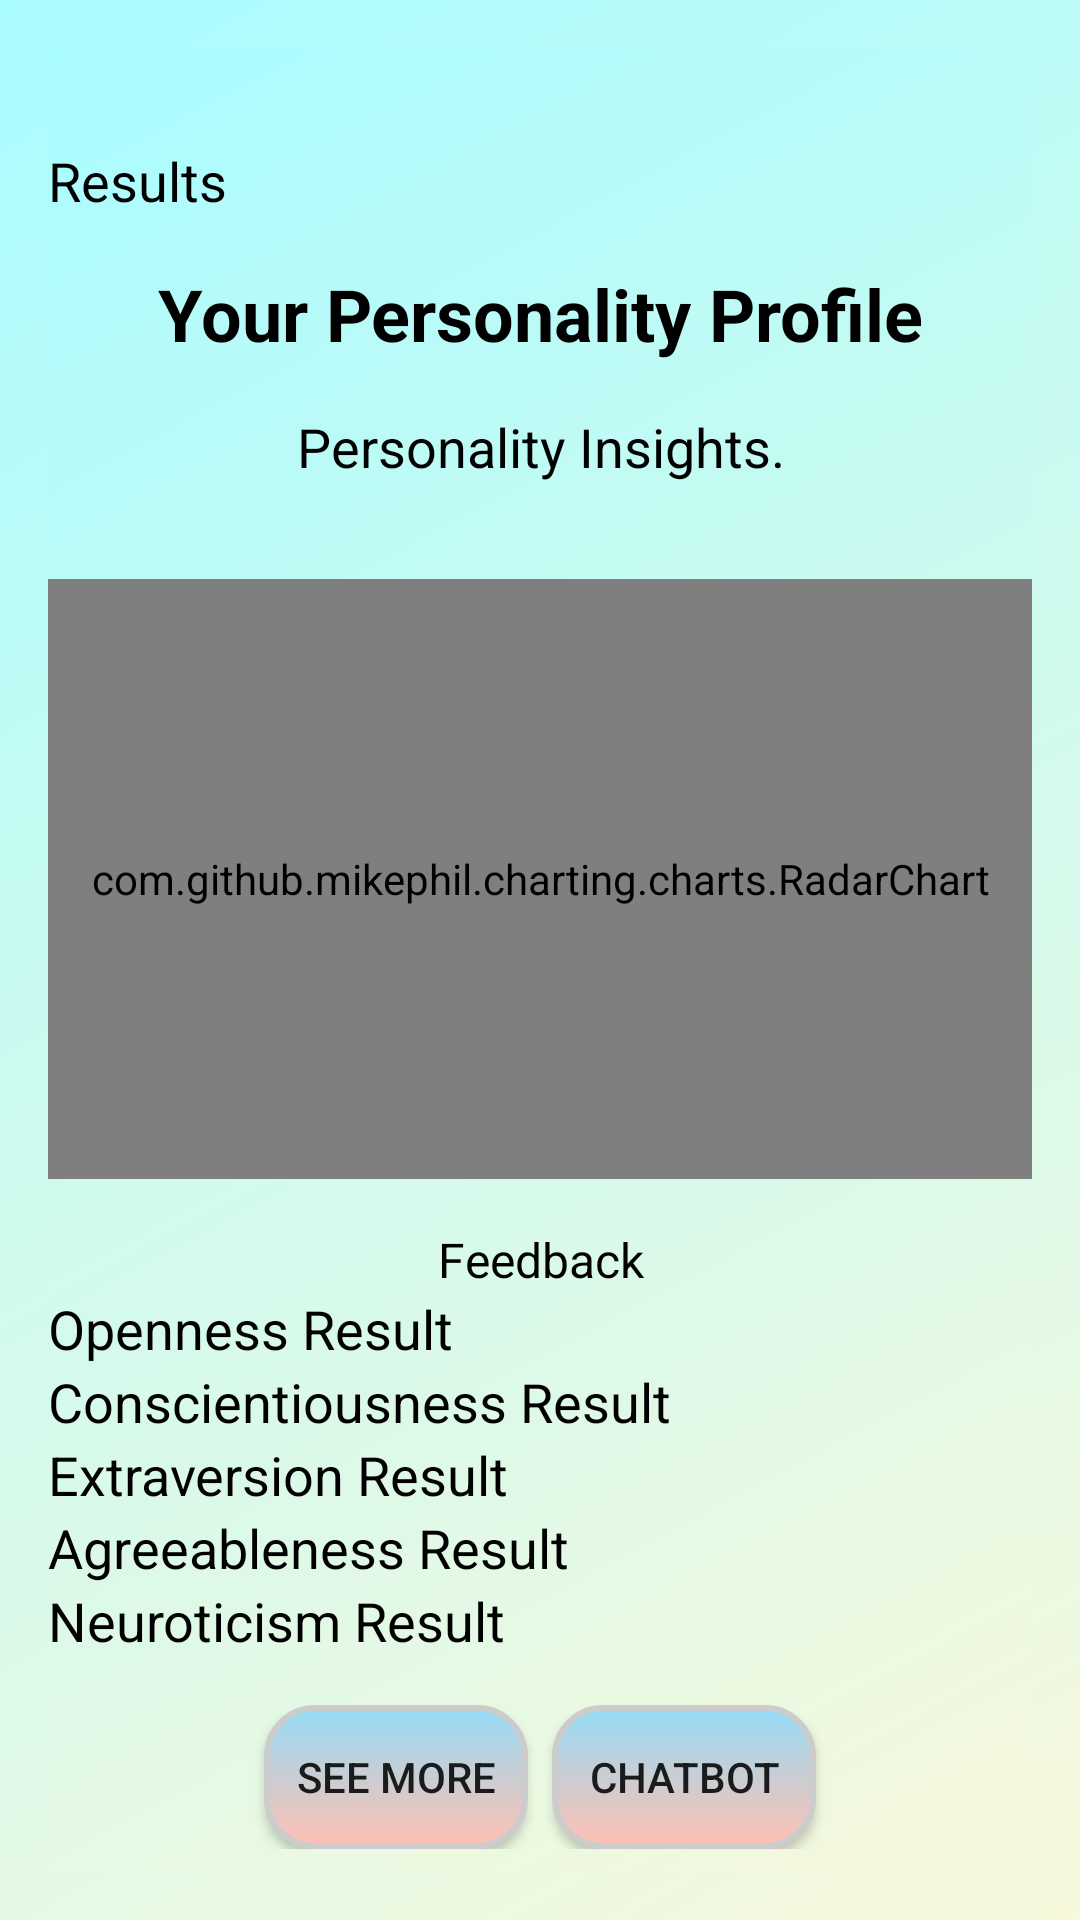

Android layout source for this screen:
<!-- AndroidManifest.xml: application theme AppTheme -->
<!-- res/layout/activity_results.xml -->
<?xml version="1.0" encoding="utf-8"?>
<ScrollView xmlns:android="http://schemas.android.com/apk/res/android"
    android:layout_width="match_parent"
    android:layout_height="match_parent"
    android:background="@drawable/gradient_background"
    android:padding="16dp">

    
    <LinearLayout
        android:layout_width="match_parent"
        android:layout_height="wrap_content"
        android:orientation="vertical"
        android:background="@drawable/gradient_background">

        
        <TextView
            android:id="@+id/resultsText"
            android:layout_width="wrap_content"
            android:layout_height="wrap_content"
            android:text="@string/Results"
            android:textSize="18sp"
            android:layout_marginTop="32dp"
            android:textColor="@android:color/black" />

        
        <TextView
            android:id="@+id/personalityResultTitle"
            android:layout_width="wrap_content"
            android:layout_height="wrap_content"
            android:text="@string/your_personality_profile"
            android:textSize="24sp"
            android:textStyle="bold"
            android:layout_marginTop="16dp"
            android:gravity="center"
            android:layout_gravity="center_horizontal"
            android:textColor="@android:color/black" />

        
        <TextView
            android:id="@+id/personalityDetails"
            android:layout_width="wrap_content"
            android:layout_height="wrap_content"
            android:text="@string/personality_insights_will_appear_here"
            android:layout_margin="16dp"
            android:textSize="18sp"
            android:gravity="center"
            android:layout_gravity="center_horizontal"
            android:textColor="@android:color/black" />

        
        <com.github.mikephil.charting.charts.RadarChart
            android:id="@+id/radarChart"
            android:layout_width="match_parent"
            android:layout_height="200dp"
            android:layout_marginTop="16dp" />

        
        <TextView
            android:id="@+id/feedbackText"
            android:layout_width="match_parent"
            android:layout_height="wrap_content"
            android:text="@string/feedback_will_appear_here"
            android:textSize="16sp"
            android:textColor="@android:color/black"
            android:layout_marginTop="16dp"
            android:gravity="center" />

        
        <TextView
            android:id="@+id/opennessResult"
            android:layout_width="wrap_content"
            android:layout_height="wrap_content"
            android:textColor="@color/black"
            android:text="@string/openness"
            android:textSize="18sp" />

        <TextView
            android:id="@+id/conscientiousnessResult"
            android:layout_width="wrap_content"
            android:layout_height="wrap_content"
            android:textColor="@color/black"
            android:text="@string/conscientiousness"
            android:textSize="18sp" />

        <TextView
            android:id="@+id/extraversionResult"
            android:layout_width="wrap_content"
            android:layout_height="wrap_content"
            android:textColor="@color/black"
            android:text="@string/extraversion"
            android:textSize="18sp" />

        <TextView
            android:id="@+id/agreeablenessResult"
            android:layout_width="wrap_content"
            android:layout_height="wrap_content"
            android:textColor="@color/black"
            android:text="@string/agreeableness"
            android:textSize="18sp" />

        <TextView
            android:id="@+id/neuroticismResult"
            android:layout_width="wrap_content"
            android:layout_height="wrap_content"
            android:textColor="@color/black"
            android:text="@string/neuroticism"
            android:textSize="18sp" />

        
        <LinearLayout
            android:layout_width="match_parent"
            android:layout_height="wrap_content"
            android:orientation="horizontal"
            android:gravity="center"
            android:padding="16dp">

            
            <Button
                android:id="@+id/seeMoreButton"
                android:layout_width="wrap_content"
                android:layout_height="wrap_content"
                android:background="@drawable/rounded_background"
                android:text="@string/seeMoreButton"
                android:layout_marginEnd="8dp" />

            
            <Button
                android:id="@+id/chatbotButton"
                android:layout_width="wrap_content"
                android:layout_height="wrap_content"
                android:background="@drawable/rounded_background"
                android:text="@string/chatbot" />
        </LinearLayout>

        
        <TextView
            android:id="@+id/detailedDescriptions"
            android:layout_width="wrap_content"
            android:layout_height="wrap_content"
            android:visibility="gone"
            android:textColor="@color/black"
            android:layout_marginTop="8dp"
            android:layout_marginBottom="16dp"
            android:textSize="14sp" />

    </LinearLayout>
</ScrollView>
<!-- resources referenced by this layout -->
<resources>
  <color name="black">#FF000000</color>
  <!-- drawable gradient_background (drawable) -->
  <?xml version="1.0" encoding="utf-8"?>
  <shape xmlns:android="http://schemas.android.com/apk/res/android">
      <gradient
          android:startColor="#F7F8DC"
          android:endColor="#A9FCFF"
          android:angle="135"/>
  </shape>
  <!-- drawable rounded_background (drawable) -->
  <?xml version="1.0" encoding="utf-8"?>
  <shape xmlns:android="http://schemas.android.com/apk/res/android">
      
      <gradient
          android:startColor="#FFC0B2"
          android:endColor="#95DBF6"
          android:angle="90" />
  
  
      
      <corners android:radius="16dp" />
  
      
      <stroke
          android:width="2dp"
          android:color="#CCCCCC" />
  </shape>
  <string name="Results">Results </string>
  <string name="agreeableness">Agreeableness Result</string>
  <string name="chatbot">Chatbot</string>
  <string name="conscientiousness">Conscientiousness Result</string>
  <string name="extraversion">Extraversion Result</string>
  <string name="feedback_will_appear_here">Feedback</string>
  <string name="neuroticism">Neuroticism Result</string>
  <string name="openness">Openness Result</string>
  <string name="personality_insights_will_appear_here">Personality Insights.</string>
  <string name="seeMoreButton">See More</string>
  <string name="your_personality_profile">Your Personality Profile</string>
  <style name="AppTheme" parent="Theme.AppCompat.Light.NoActionBar">
          
          <item name="colorPrimary">@color/colorPrimary</item>
          <item name="colorPrimaryDark">@color/colorPrimaryDark</item>
          <item name="colorAccent">@color/colorAccent</item>
      </style>
  <color name="colorPrimary">#6200EE</color>
  <color name="colorPrimaryDark">#3700B3</color>
  <color name="colorAccent">#03DAC5</color>
</resources>
